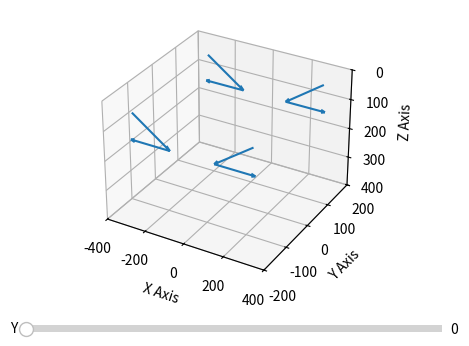

Write the Python code that produced this figure.
import matplotlib.pyplot as plt
import numpy as np
from matplotlib.widgets import Slider

fig = plt.figure()
ax = plt.axes(projection="3d")
plt.subplots_adjust(bottom=0.3)

ax.set_xlim([-400, 400])
ax.set_ylim([-200, 200])
ax.set_zlim([400, 0])
ax.set_xlabel('X Axis')
ax.set_ylabel('Y Axis')
ax.set_zlabel('Z Axis')

axcolor = 'lightgoldenrodyellow'
ax_y = plt.axes([0.2, 0.2, 0.65, 0.03], facecolor=axcolor)
angle_y_slider = Slider(ax_y, 'Y', 0, 90, valinit=0)

# 1
knee1 = np.array([190, 0, 91])
foot1 = np.array([-200, 0, 0])

knee_tail1 = np.array([-300.75, -160.75, 44])
knee_head1 = knee_tail1 + knee1

foot_tail1 = knee_head1
foot_head1 = foot_tail1 + foot1

# 2
knee2 = np.array([-190, 0, 91])
foot2 = np.array([200, 0, 0])

knee_tail2 = np.array([300.75, -160.75, 44])
knee_head2 = knee_tail2 + knee2

foot_tail2 = knee_head2
foot_head2 = foot_tail2 + foot2

# 3
knee3 = np.array([190, 0, 91])
foot3 = np.array([-200, 0, 0])

knee_tail3 = np.array([-300.75, 160.75, 44])
knee_head3 = knee_tail3 + knee3

foot_tail3 = knee_head3
foot_head3 = foot_tail3 + foot3

# 4
knee4 = np.array([-190, 0, 91])
foot4 = np.array([200, 0, 0, ])

knee_tail4 = np.array([300.75, 160.75, 44])
knee_head4 = knee_tail4 + knee4

foot_tail4 = knee_head4
foot_head4 = foot_tail4 + foot4


def update(val):
    angle_y = angle_y_slider.val
    rad_y = np.radians(angle_y)
    R_y = np.array([[np.cos(rad_y), 0, np.sin(rad_y)], [0, 1, 0], [-np.sin(rad_y), 0, np.cos(rad_y)]])

    angle_y2 = -angle_y_slider.val
    rad_y2 = np.radians(angle_y2)
    R_y2 = np.array([[np.cos(rad_y2), 0, np.sin(rad_y2)], [0, 1, 0], [-np.sin(rad_y2), 0, np.cos(rad_y2)]])

    vec_new1 = np.identity(3).dot(R_y.dot(np.identity(3).dot(foot1)))
    vec_new3 = np.identity(3).dot(R_y.dot(np.identity(3).dot(foot3)))

    vec_new2 = np.identity(3).dot(R_y2.dot(np.identity(3).dot(foot2)))
    vec_new4 = np.identity(3).dot(R_y2.dot(np.identity(3).dot(foot4)))
    # line.set_data([0, vec_new[0]], [0, vec_new[1]])
    # line.set_3d_properties([0, vec_new[2]])
    ax.clear()
    ax.set_xlim([-400, 400])
    ax.set_ylim([-200, 200])
    ax.set_zlim([400, 0])
    ax.set_xlabel('X Axis')
    ax.set_ylabel('Y Axis')
    ax.set_zlabel('Z Axis')

    ax.quiver(knee_tail1[0], knee_tail1[1], knee_tail1[2], [knee1[0]], [knee1[1]], [knee1[2]], arrow_length_ratio=0.1)
    ax.quiver(foot_tail1[0], foot_tail1[1], foot_tail1[2], [vec_new1[0]], [vec_new1[1]], [vec_new1[2]],
              arrow_length_ratio=0.1)

    ax.quiver(knee_tail3[0], knee_tail3[1], knee_tail3[2], [knee3[0]], [knee3[1]], [knee3[2]], arrow_length_ratio=0.1)
    ax.quiver(foot_tail3[0], foot_tail3[1], foot_tail3[2], [vec_new3[0]], [vec_new3[1]], [vec_new3[2]],
              arrow_length_ratio=0.1)

    ax.quiver(knee_tail2[0], knee_tail2[1], knee_tail2[2], [knee2[0]], [knee2[1]], [knee2[2]], arrow_length_ratio=0.1)
    ax.quiver(foot_tail2[0], foot_tail2[1], foot_tail2[2], [vec_new2[0]], [vec_new2[1]], [vec_new2[2]],
              arrow_length_ratio=0.1)

    ax.quiver(knee_tail4[0], knee_tail4[1], knee_tail4[2], [knee4[0]], [knee4[1]], [knee4[2]], arrow_length_ratio=0.1)
    ax.quiver(foot_tail4[0], foot_tail4[1], foot_tail4[2], [vec_new4[0]], [vec_new4[1]], [vec_new4[2]],
              arrow_length_ratio=0.1)

    # fig.canvas.draw_idle()


angle_y_slider.on_changed(update)

# knee&foot
ax.quiver(knee_tail1[0], knee_tail1[1], knee_tail1[2], [knee1[0]], [knee1[1]], [knee1[2]], arrow_length_ratio=0.1)
ax.quiver(foot_tail1[0], foot_tail1[1], foot_tail1[2], [foot1[0]], [foot1[1]], [foot1[2]], arrow_length_ratio=0.1)

ax.quiver(knee_tail2[0], knee_tail2[1], knee_tail2[2], [knee2[0]], [knee2[1]], [knee2[2]], arrow_length_ratio=0.1)
ax.quiver(foot_tail2[0], foot_tail2[1], foot_tail2[2], [foot2[0]], [foot2[1]], [foot2[2]], arrow_length_ratio=0.1)

ax.quiver(knee_tail3[0], knee_tail3[1], knee_tail3[2], [knee3[0]], [knee3[1]], [knee3[2]], arrow_length_ratio=0.1)
ax.quiver(foot_tail3[0], foot_tail3[1], foot_tail3[2], [foot3[0]], [foot3[1]], [foot3[2]], arrow_length_ratio=0.1)

ax.quiver(knee_tail4[0], knee_tail4[1], knee_tail4[2], [knee4[0]], [knee4[1]], [knee4[2]], arrow_length_ratio=0.1)
ax.quiver(foot_tail4[0], foot_tail4[1], foot_tail4[2], [foot4[0]], [foot4[1]], [foot4[2]], arrow_length_ratio=0.1)

plt.show()
